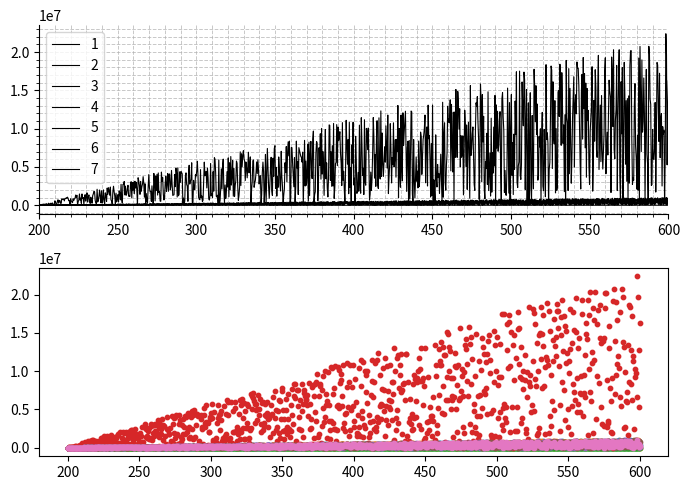

This chart was generated by the following Python code:
from random import randint
import matplotlib.pyplot as plt
import numpy as np

class decentplot:

    def __init__(self,ax,data,kwargs):

        self.datatype = self.getDataType(data)
        if self.datatype == "dict": labels = [label for x,y,label in self.get2Ddata(data,self.datatype)]

        # kwarg handeling
        # defaults:
        # c: black
        # lw: 0.8
        # ls: "-"
        # ms: 3
        kwargs_keys = list(kwargs.keys())
        # c / color
        if "c" in kwargs_keys: self.color = kwargs["c"] if self.datatype == "2D" else {label:kwargs["c"][i] for i,label in enumerate(labels)}
        elif "color" in kwargs_keys: self.color = kwargs["color"] if self.datatype == "2D" else {label:kwargs["color"][i] for i,label in enumerate(labels)}
        else: self.color = "black" if self.datatype == "2D" else ["black" for _ in range(1000)]
        # etc
        self.legend = None if "legend" not in kwargs_keys else kwargs["legend"]
        self.lw = 0.8 if "lw" not in kwargs_keys else kwargs["lw"]
        self.ls = "-" if "ls" not in kwargs_keys else kwargs["ls"]
        self.ms = 1 if "ms" not in kwargs_keys else kwargs["ms"]
 
    @classmethod
    def TwoDPlot(self, data, func, typ):
        if self.datatype == "2D": 
            x_data, y_data = self.get2Ddata(data,self.datatype)
            actor = func(x_data, y_data, **self.getKwargs(typ))
        elif self.datatype == "dict":
            for x_data, y_data, label in self.get2Ddata(data,self.datatype):
                actor = func(x_data, y_data, **self.getKwargs(typ,label=label))
                if type(actor)==list: actor[0].set_label(label)
        return actor
    
    @classmethod
    def getKwargs(self, typ, **kwargs):
        # Passing base values for kwargs
        if typ=="plot":
            if kwargs["label"]:
                return {
                "c":self.color[kwargs["label"]],
                "lw":self.lw,
                "ls":self.ls
            }
            else:
                return {
                    "c":self.color,
                    "lw":self.lw,
                    "ls":self.ls
                }
        elif typ=="scatter":
            return {
                "s":self.ms
            }

    @classmethod
    def scatter(self, ax, data, **kwargs):
        #########################################
        #   data: {"x":[],"y":[]} or {"y":[],data1/"data1":[],..}   
        #
        #   kwargs
        #
        #   color: 
        #   ms: float
        self.__init__(self, ax, data, kwargs)
        self.TwoDPlot(data, ax.scatter, "scatter")
    

    @classmethod
    def line(self, ax, data, **kwargs):
        #########################################
        #   data: {"x":[],"y":[]} or {"y":[],data1/"data1":[],..}   
        #   
        #   kwargs      
        # 
        #   color: str or [str,..] or {dataset:str,..}
        #   legend: str
        self.__init__(self, ax, data, kwargs)
        line = self.TwoDPlot(data, ax.plot, "plot")

        ####################
        #     Styling      #
        ####################

        # Lines
        #if datatype == "2Ddata": c = self.color

        # Axes
        ax.spines.top.set_visible(False); ax.spines.right.set_visible(False)
        ax.minorticks_on()
        ax.grid(True, "both", lw=0.7, ls="--", alpha=0.7)
        ax.set_xlim(*self.getDataBoundaries(data,self.datatype))

        # etc
        if type(self.legend)==str and len(self.legend)>0: ax.legend(self.legend)
        elif self.legend: ax.legend()
        
        return line
    
    @staticmethod
    def getDataType(data):
        # define how to treat data
        # either dict or df, or dict with {x:[], y:[]}
        if type(data) == dict:
            keys = list(data.keys())
            if "x" in keys and "y" in keys:
                if type(data[keys[0]] == list):
                    return "2D"
            else:
                if type(data[keys[0]] == list):
                    return "dict"
                else:
                    raise Exception
    
    @staticmethod
    def get2Ddata(data,datatype):
        if datatype == "2D":
            x_data = data["x"]; y_data = data["y"]
            return x_data, y_data
        elif datatype == "dict":
            x_data = data["x"]
            data_keys = list(data.keys())
            data_keys.remove("x")
            data_len = len(data_keys)
            i = 0
            while i<data_len:
                y_data = data[data_keys[i]]
                label = data_keys[i]
                yield x_data, y_data, label
                i += 1
    
    @staticmethod
    def getDataBoundaries(data,datatype):
        if datatype == "2D":
            return np.min(data["x"]), np.max(data["y"])
        elif datatype == "dict":
            maxima = [np.max(xdata) for xdata,_,_ in decentplot.get2Ddata(data,datatype)]
            minima = [np.min(xdata) for xdata,_,_ in decentplot.get2Ddata(data,datatype)]
            return np.min(minima),np.max(maxima)

if __name__ == "__main__":

    test_dict = {
        "x":np.linspace(200,600,999),
        1:[np.random.randint(0,1000*i) for i in range(1,1000)],
        2:[np.random.randint(0,1000*(i+2)) for i in range(1,1000)],
        3:[np.random.randint(0,1000*3) for i in range(1,1000)],
        4:[np.random.randint(0,1000*(i*23)) for i in range(1,1000)],
        5:[np.random.randint(0,1000*i) for i in range(1,1000)],
        6:[np.random.randint(0,1000*i) for i in range(1,1000)],
        7:[np.random.randint(0,1000*i) for i in range(1,1000)]
    }

    fig = plt.figure(figsize=(7,5))
    ax = fig.add_subplot(211)
    ax2 = fig.add_subplot(212)

    decentplot.line(
        ax,
        test_dict,
        legend=True
    )

    decentplot.scatter(
        ax2,
        test_dict,
        ms=10
    )
    plt.tight_layout()
    plt.show()
